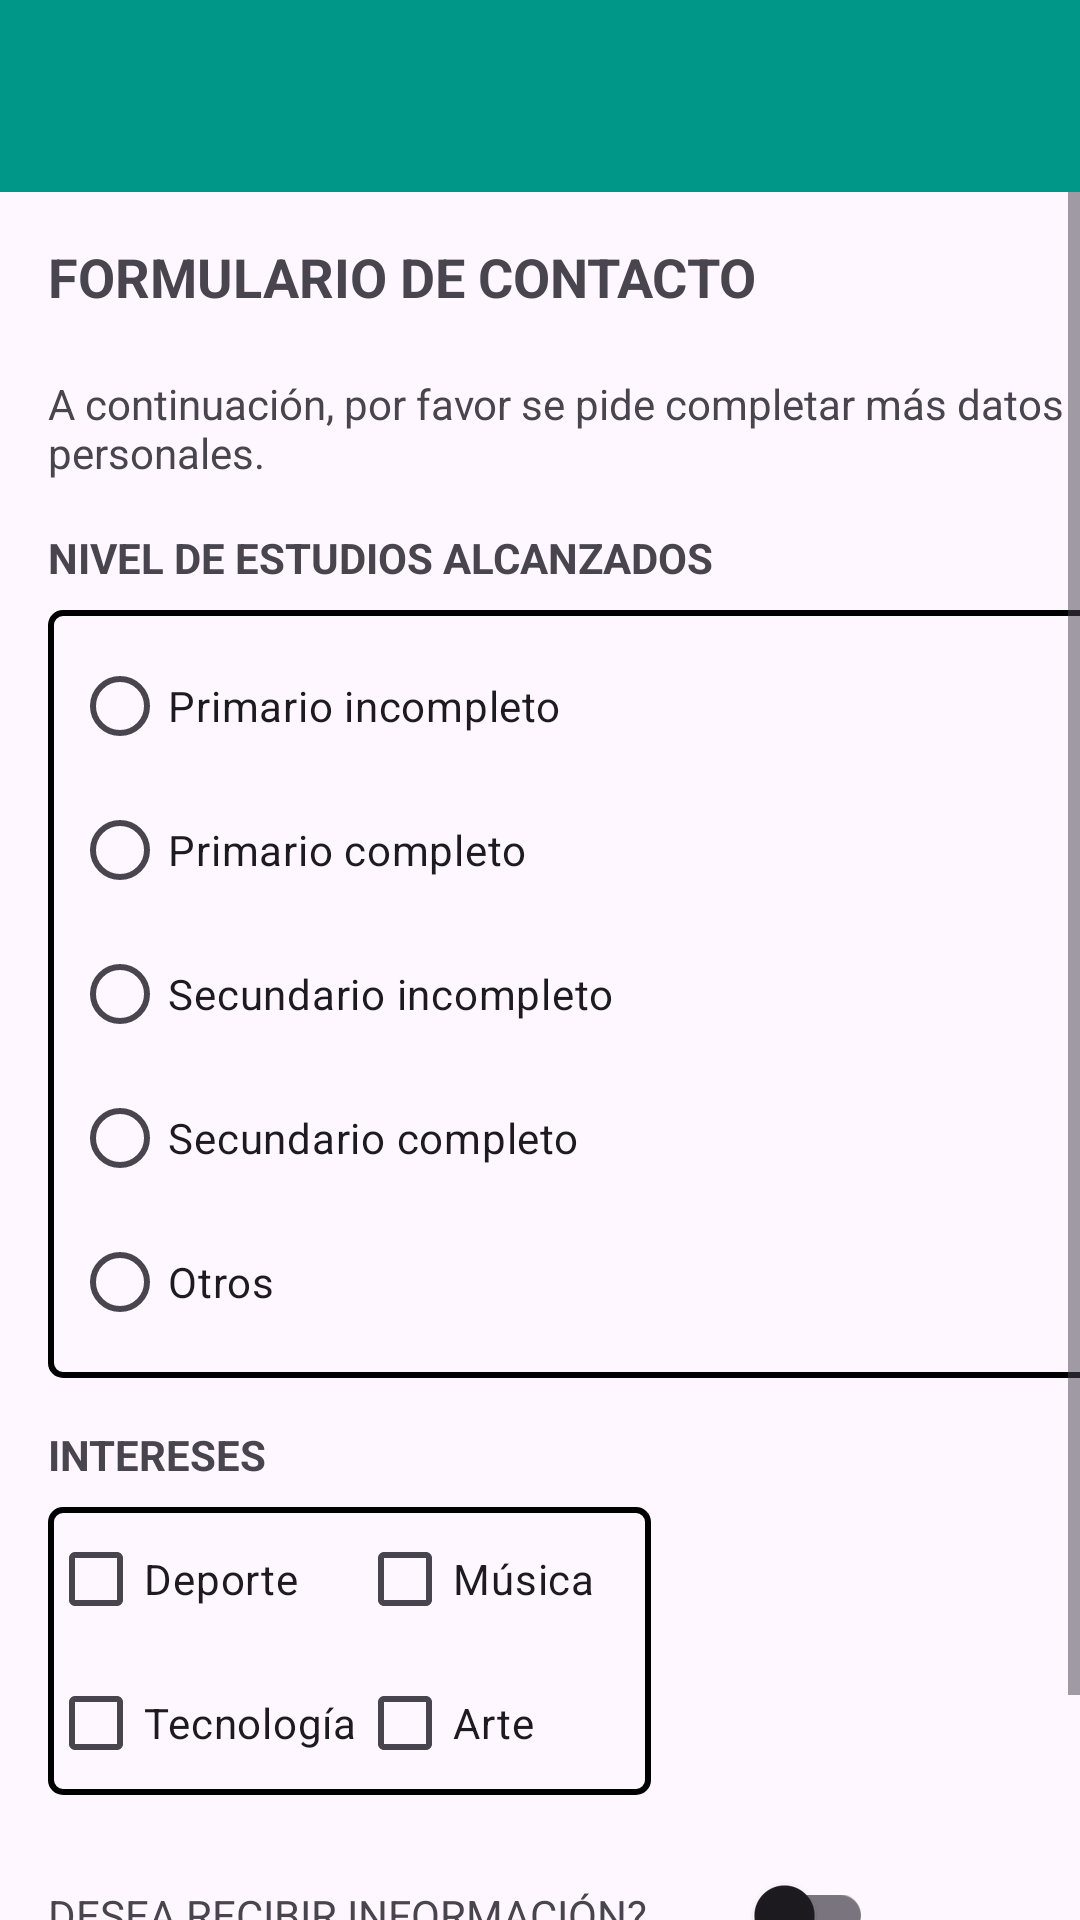

The Android layout XML behind this screen, and the referenced resources:
<!-- AndroidManifest.xml: application theme Theme.TP2 -->
<!-- res/layout/activity_data.xml -->
<?xml version="1.0" encoding="utf-8"?>
<androidx.constraintlayout.widget.ConstraintLayout xmlns:android="http://schemas.android.com/apk/res/android"
    xmlns:app="http://schemas.android.com/apk/res-auto"
    xmlns:tools="http://schemas.android.com/tools"
    android:id="@+id/main"
    android:layout_width="match_parent"
    android:layout_height="match_parent"
    tools:context=".formularioMasDatos">

    <androidx.appcompat.widget.Toolbar
        android:id="@+id/toolbar"
        android:layout_width="match_parent"
        android:layout_height="?attr/actionBarSize"
        android:background="#009688"
        app:layout_constraintEnd_toEndOf="parent"
        app:layout_constraintHorizontal_bias="0.0"
        app:layout_constraintStart_toStartOf="parent"
        app:layout_constraintTop_toTopOf="parent"
        app:popupTheme="@style/ThemeOverlay.AppCompat.Light.PopupMenu"
        app:titleTextColor="@color/white" />

    <ScrollView
        android:layout_width="0dp"
        android:layout_height="0dp"
        android:fillViewport="true"
        app:layout_constraintTop_toBottomOf="@id/toolbar"
        app:layout_constraintBottom_toBottomOf="parent"
        app:layout_constraintStart_toStartOf="parent"
        app:layout_constraintEnd_toEndOf="parent">

        <LinearLayout
            android:layout_width="400dp"
            android:layout_height="662dp"
            android:orientation="vertical"
            android:padding="16dp"
            tools:layout_editor_absoluteX="6dp"
            tools:layout_editor_absoluteY="69dp">

            <TextView
                android:layout_width="wrap_content"
                android:layout_height="45dp"
                android:paddingBottom="8dp"
                android:text="FORMULARIO DE CONTACTO"
                android:textSize="18sp"
                android:textStyle="bold" />

            <TextView
                android:layout_width="wrap_content"
                android:layout_height="wrap_content"
                android:paddingBottom="16dp"
                android:text="A continuación, por favor se pide completar más datos personales." />

            <TextView
                android:layout_width="wrap_content"
                android:layout_height="wrap_content"
                android:paddingBottom="8dp"
                android:text="NIVEL DE ESTUDIOS ALCANZADOS"
                android:textStyle="bold" />

            <RadioGroup
                android:id="@+id/radioGroupEstudios"
                android:layout_width="368dp"
                android:layout_height="wrap_content"
                android:background="@drawable/border"
                android:orientation="vertical"
                android:padding="8dp">

                <RadioButton
                    android:id="@+id/radio_primario_incompleto"
                    android:layout_width="wrap_content"
                    android:layout_height="wrap_content"
                    android:text="Primario incompleto" />

                <RadioButton
                    android:id="@+id/radio_primario_completo"
                    android:layout_width="wrap_content"
                    android:layout_height="wrap_content"
                    android:text="Primario completo" />

                <RadioButton
                    android:id="@+id/radio_secundario_incompleto"
                    android:layout_width="wrap_content"
                    android:layout_height="wrap_content"
                    android:text="Secundario incompleto" />

                <RadioButton
                    android:id="@+id/radio_secundario_completo"
                    android:layout_width="wrap_content"
                    android:layout_height="wrap_content"
                    android:text="Secundario completo" />

                <RadioButton
                    android:id="@+id/radio_otros"
                    android:layout_width="wrap_content"
                    android:layout_height="wrap_content"
                    android:text="Otros" />
            </RadioGroup>

            <TextView
                android:layout_width="wrap_content"
                android:layout_height="wrap_content"
                android:paddingTop="16dp"
                android:paddingBottom="8dp"
                android:text="INTERESES"
                android:textStyle="bold" />

            <GridLayout
                android:layout_width="201dp"
                android:layout_height="wrap_content"
                android:background="@drawable/border"
                android:columnCount="2"
                android:orientation="horizontal">

                <CheckBox
                    android:id="@+id/checkbox1"
                    android:layout_width="wrap_content"
                    android:layout_height="wrap_content"
                    android:layout_row="0"
                    android:layout_column="0"
                    android:text="Deporte" />

                <CheckBox
                    android:id="@+id/checkbox2"
                    android:layout_width="wrap_content"
                    android:layout_height="wrap_content"
                    android:text="Música" />

                <CheckBox
                    android:id="@+id/checkbox3"
                    android:layout_width="wrap_content"
                    android:layout_height="wrap_content"
                    android:text="Tecnología" />

                <CheckBox
                    android:id="@+id/checkbox4"
                    android:layout_width="wrap_content"
                    android:layout_height="wrap_content"
                    android:text="Arte" />
            </GridLayout>

            <LinearLayout
                android:layout_width="match_parent"
                android:layout_height="wrap_content"
                android:orientation="horizontal"
                android:paddingTop="16dp">

                <TextView
                    android:layout_width="wrap_content"
                    android:layout_height="wrap_content"
                    android:layout_gravity="center_vertical"
                    android:text="@string/receiveInformationSwitch" />

                <com.google.android.material.switchmaterial.SwitchMaterial
                    android:id="@+id/material_switch"
                    android:layout_width="75dp"
                    android:layout_height="wrap_content" />
            </LinearLayout>

            <Button
                android:id="@+id/btn_guardar"
                android:layout_width="wrap_content"
                android:layout_height="wrap_content"
                android:layout_gravity="right"
                android:paddingTop="16dp"
                android:text="GUARDAR" />
        </LinearLayout>
    </ScrollView>

</androidx.constraintlayout.widget.ConstraintLayout>
<!-- resources referenced by this layout -->
<resources>
  <!-- drawable border (drawable) -->
  <?xml version="1.0" encoding="utf-8"?>
  <shape xmlns:android="http://schemas.android.com/apk/res/android">
      <solid android:color="?android:attr/windowBackground" />
      <stroke
          android:width="2dp"
          android:color="@android:color/black" />
      <corners android:radius="4dp" />
  </shape>
  <string name="receiveInformationSwitch">DESEA RECIBIR INFORMACIÓN?</string>
  <style name="ThemeOverlay.AppCompat.Light.PopupMenu" parent="ThemeOverlay.AppCompat.Light">
          <item name="android:textColorPrimary">@color/black</item> 
          <item name="android:background">@color/white</item> 
      </style>
  <style name="Theme.TP2" parent="Base.Theme.TP2" />
  <style name="Base.Theme.TP2" parent="Theme.Material3.DayNight.NoActionBar">
          
          <item name="actionMenuTextColor">@color/black</item>
      </style>
  <!-- not gathered from this repository: default colours our renderer supplied (Android Studio template values) -->
  <color name="black">#FF000000</color>
  <color name="white">#FFFFFFFF</color>
</resources>
